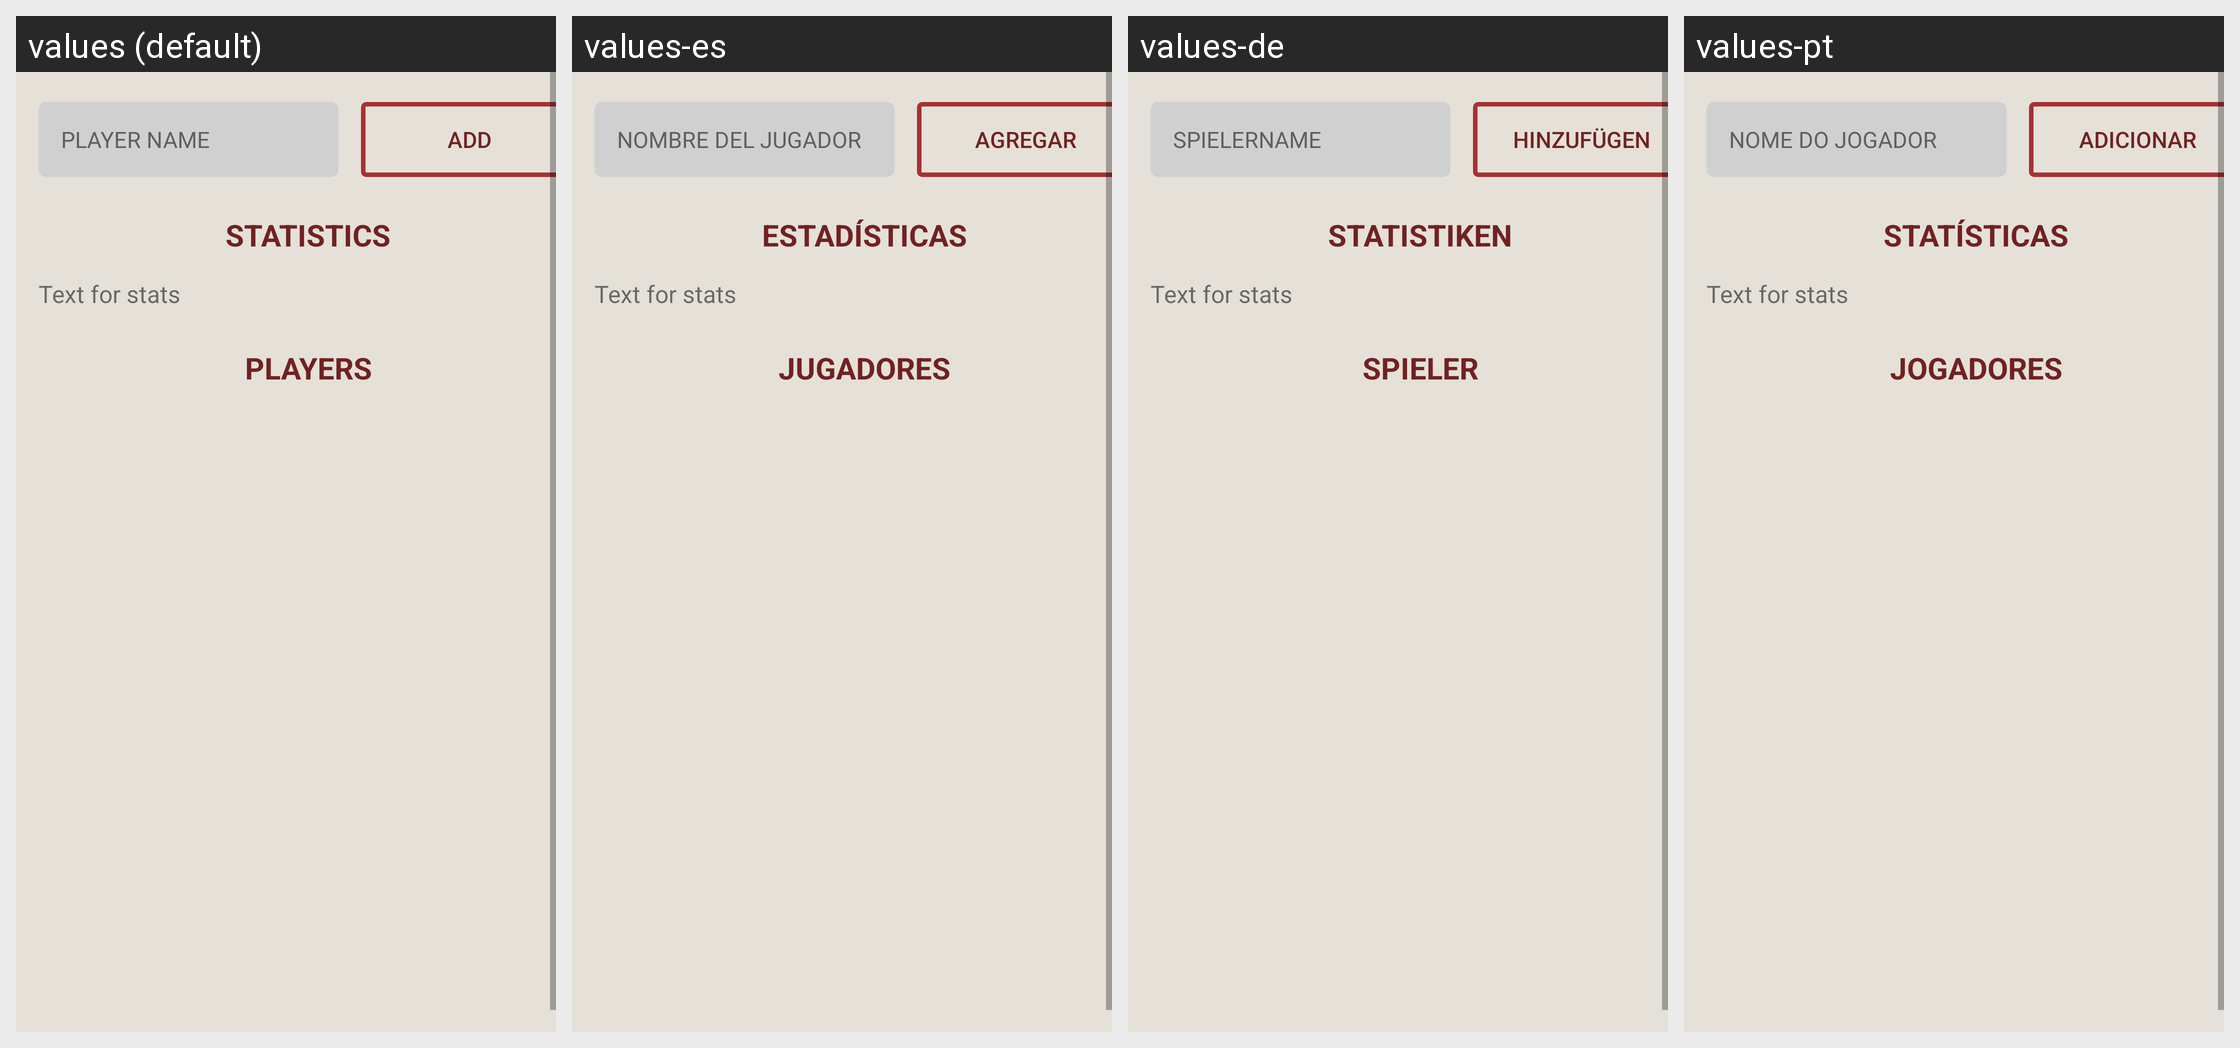

The same Android screen rendered under several of its app's locales, left to right. List the strings drawn on it with the default value and each locale's translation.
Android screen res/layout/statsoptions_fragment.xml rendered under 4 locales, left to right: values (default), values-es, values-de, values-pt. Device: Nexus 5 (rendered at 1080×1920; each locale shown at half size, 540×960, under a caption strip naming it); theme Theme.ApexLegendsAssistant.
Other locales in the repository, not shown: values-fr, values-it, values-ja, values-ko, values-pl, values-ru, values-zh.
Strings drawn on this screen, with the default value and each locale's value (text and hints the layout hard-codes, and strings that could not be matched under every locale, appear in the picture but are not listed):

statisticoptions_player
  values: PLAYER NAME
  values-es: NOMBRE DEL JUGADOR
  values-de: SPIELERNAME
  values-pt: NOME DO JOGADOR

statisticoptions_button_add
  values: ADD
  values-es: AGREGAR
  values-de: HINZUFÜGEN
  values-pt: ADICIONAR

statisticoptions_title_stats
  values: STATISTICS
  values-es: ESTADÍSTICAS
  values-de: STATISTIKEN
  values-pt: STATÍSTICAS

statisticoptions_title_players
  values: PLAYERS
  values-es: JUGADORES
  values-de: SPIELER
  values-pt: JOGADORES
